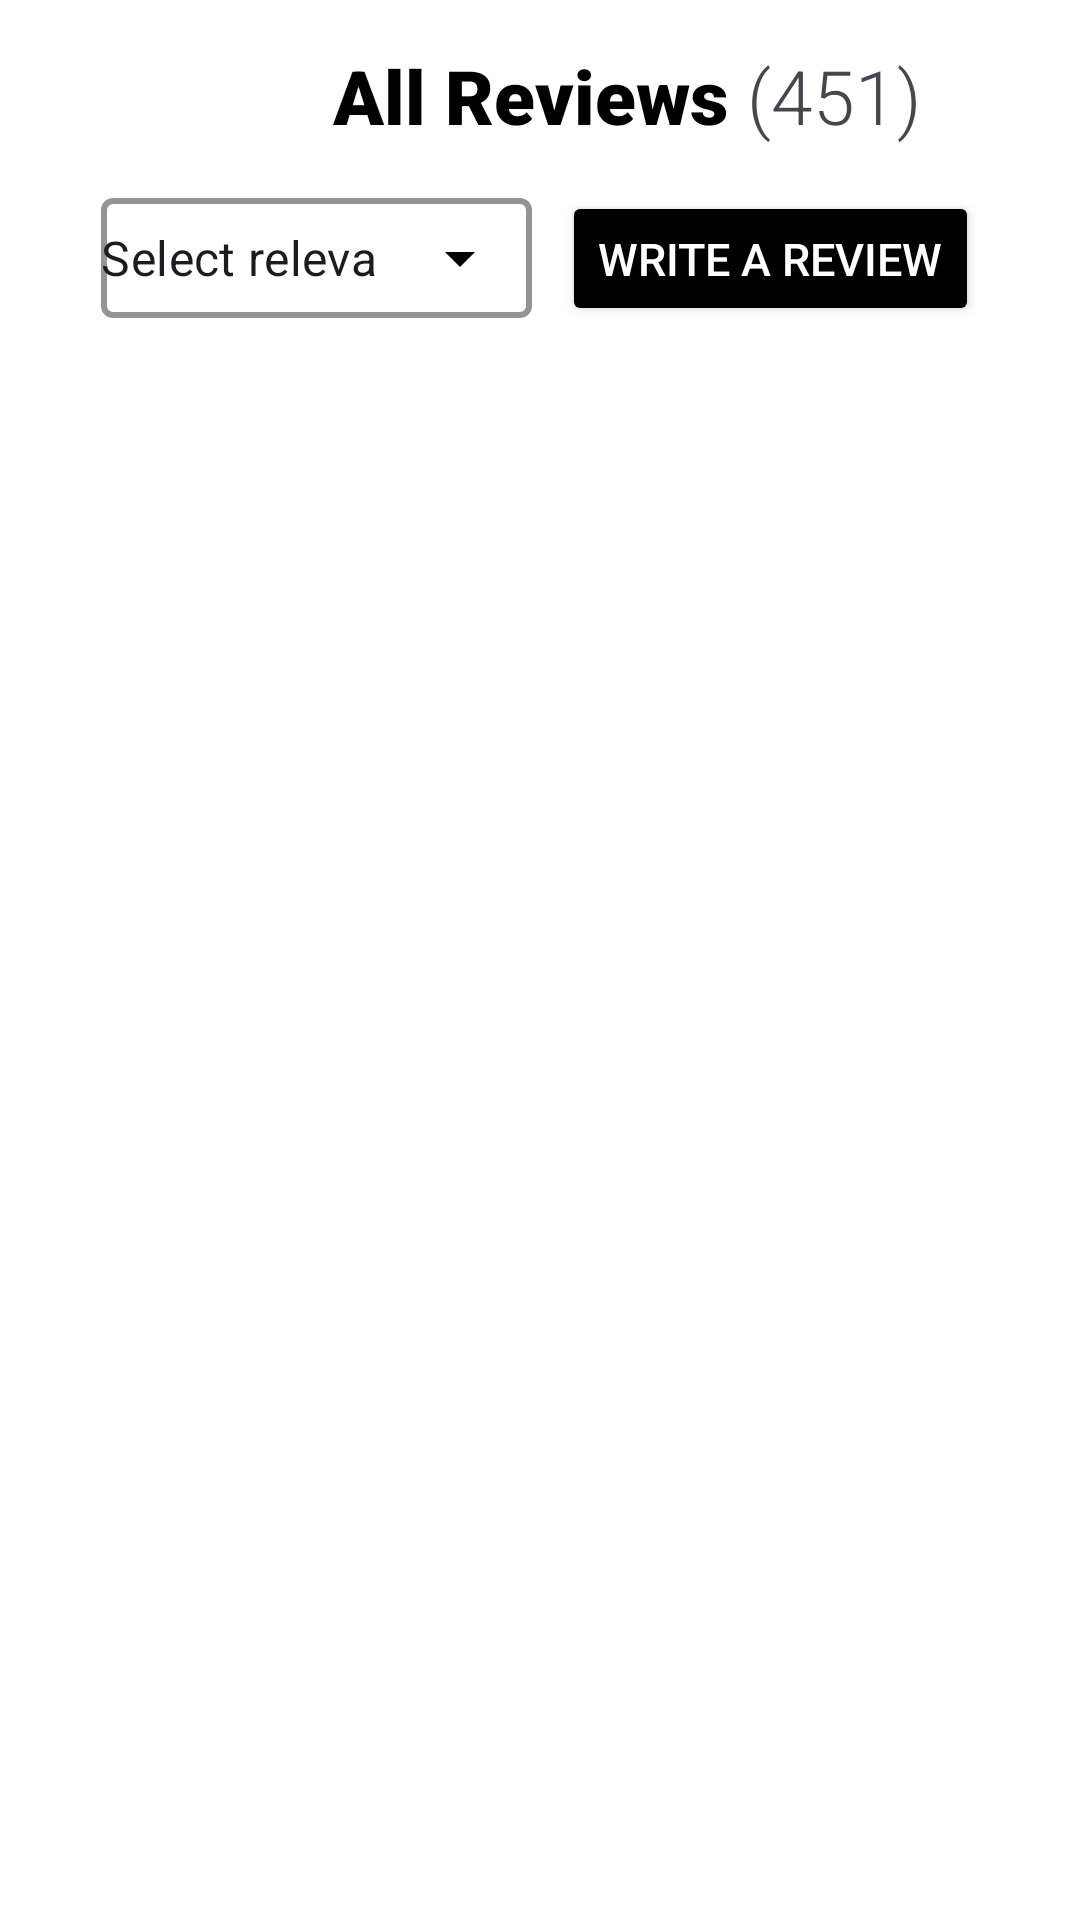

Produce the Android XML layout that renders to this screen, including the resource entries it uses.
<!-- AndroidManifest.xml: application theme AppTheme -->
<!-- res/layout/ratings_and_review_tab_item_layout.xml -->
<?xml version="1.0" encoding="utf-8"?>
<RelativeLayout xmlns:android="http://schemas.android.com/apk/res/android"
    xmlns:app="http://schemas.android.com/apk/res-auto"
    android:layout_width="match_parent"
    android:layout_height="match_parent"
    xmlns:tools="http://schemas.android.com/tools"
    android:background="@color/white">

    <TextView
        android:id="@+id/allReviewTxt"
        android:layout_width="wrap_content"
        android:layout_height="wrap_content"
        android:text="All Reviews "
        android:layout_centerHorizontal="true"
        android:textColor="@color/black"
        android:textSize="25sp"
        android:textStyle="bold"
        android:layout_marginTop="15dp"
        android:fontFamily="sans-serif-black"/>
    <TextView
        android:id="@+id/allReviewCountTxt"
        android:layout_width="wrap_content"
        android:layout_height="wrap_content"
        android:layout_toRightOf="@id/allReviewTxt"
        android:text="(451)"
        android:layout_centerHorizontal="true"
        android:textSize="25sp"
        android:layout_marginTop="15dp"
        android:fontFamily="sans-serif-light"/>
    <RelativeLayout
        android:id="@+id/writeReviewRL"
        android:layout_width="wrap_content"
        android:layout_height="wrap_content"
        android:layout_below="@id/allReviewTxt"
        android:layout_marginTop="10dp"
        android:padding="5dp"
        android:layout_centerHorizontal="true">
        <com.google.android.material.textfield.TextInputLayout
            android:id="@+id/statusAutoCompLayout"
            style="@style/Widget.MaterialComponents.TextInputLayout.OutlinedBox.ExposedDropdownMenu"
            android:layout_width="wrap_content"
            android:layout_height="40dp"
            android:layout_centerVertical="true"
            android:layout_marginLeft="5dp"
            android:layout_marginRight="5dp"
            app:endIconTint="@color/black"
            app:boxStrokeColor="@color/black"
            app:boxStrokeWidth="2dp"
            app:hintEnabled="false"
            android:focusable="false">
            <AutoCompleteTextView
                android:id="@+id/autoCompleteTextView"
                android:layout_width="match_parent"
                android:layout_height="40dp"
                android:padding="0dp"
                android:inputType="none"
                android:text="Select relevant filter"
                />
        </com.google.android.material.textfield.TextInputLayout>
        <Button
            android:id="@+id/writeReviewBtn"
            android:layout_width="wrap_content"
            android:layout_height="45dp"
            android:text="Write a Review"
            android:layout_toRightOf="@id/statusAutoCompLayout"
            android:backgroundTint="@color/black"
            android:textColor="@color/white"
            android:layout_centerVertical="true"
            android:layout_marginLeft="5dp"
            android:layout_marginRight="5dp"
            android:textSize="15sp"
            android:layout_centerHorizontal="true"/>
    </RelativeLayout>
    <androidx.recyclerview.widget.RecyclerView
        android:id="@+id/reviewRecyclerView"
        android:layout_width="match_parent"
        android:layout_height="match_parent"
        android:layout_below="@id/writeReviewRL"
        android:layout_margin="15dp"
        tools:listitem="@layout/review_recycler_item_layout"/>
</RelativeLayout>
<!-- res/layout/review_recycler_item_layout.xml (included above) -->
<?xml version="1.0" encoding="utf-8"?>
<com.google.android.material.card.MaterialCardView xmlns:android="http://schemas.android.com/apk/res/android"
    android:layout_width="match_parent"
    android:layout_height="wrap_content"
    xmlns:app="http://schemas.android.com/apk/res-auto"
    android:layout_margin="10dp"
    app:cardBackgroundColor="@color/white"
    app:cardCornerRadius="15dp"
    app:strokeWidth="1dp">
    <RelativeLayout
        android:layout_width="match_parent"
        android:layout_height="match_parent"
        android:layout_margin="20dp">

        <com.example.ecommercewhitelabel.Utils.CustomRatingBar
            android:id="@+id/ratingBar"
            android:layout_width="wrap_content"
            android:layout_height="wrap_content"
            />

        <TextView
            android:id="@+id/reviewerNameTxt"
            android:layout_width="wrap_content"
            android:layout_height="wrap_content"
            android:text="Alex k. "
            android:textSize="20sp"
            android:textStyle="bold"
            android:textColor="@color/black"
            android:layout_below="@id/ratingBar"
            android:fontFamily="sans-serif-black"
            android:layout_marginTop="10dp"/>
        <ImageView
            android:layout_width="20dp"
            android:layout_height="20dp"
            android:src="@drawable/ic_order_placed"
            android:layout_toRightOf="@id/reviewerNameTxt"
            android:layout_below="@id/ratingBar"
            android:layout_marginTop="13dp"/>
        <TextView
            android:id="@+id/reviewContentTxt"
            android:layout_width="wrap_content"
            android:layout_height="wrap_content"
            android:text="@string/product_description"
            android:textSize="15sp"
            android:textColor="@color/black"
            android:layout_below="@id/reviewerNameTxt"
            android:fontFamily="sans-serif-light"
            android:layout_marginTop="10dp"/>
        <TextView
            android:id="@+id/reviewDateTxt"
            android:layout_width="wrap_content"
            android:layout_height="wrap_content"
            android:text="Posted on August 14, 2020"
            android:textSize="17sp"
            android:textColor="@color/black"
            android:layout_below="@id/reviewContentTxt"
            android:fontFamily="sans-serif-condensed-medium"
            android:layout_marginTop="10dp"/>

    </RelativeLayout>
</com.google.android.material.card.MaterialCardView>
<!-- resources referenced by this layout -->
<resources>
  <color name="black">#000000</color>
  <color name="white">#FFFFFFFF</color>
  <string name="product_description">"Lorem ipsum dolor sit amet, consectetur adipiscing elit. Sed do eiusmod tempor incididunt ut labore et dolore magna aliqua. Ut enim ad minim veniam, quis nostrud exercitation."</string>
  <style name="AppTheme" parent="Theme.Material3.Light.NoActionBar">
          <item name="android:windowTranslucentStatus">false</item>
          <item name="android:statusBarColor">@color/black</item>
          <item name="colorPrimary">@color/black</item>
          <item name="colorOnPrimary">@color/white</item>
  
          <item name="bottomNavigationStyle">@style/Widget.Material3.BottomNavigationView</item>
      </style>
</resources>
